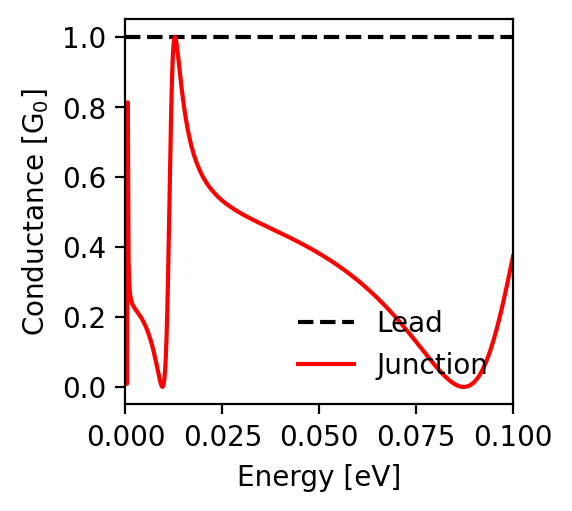

Data behind this chart, as committed beside it:
energy; conductance_lead; conductance_junction
-0.1; 1.0; 0.373
-0.0998; 1.0; 0.362
-0.0996; 1.0; 0.351
-0.0994; 1.0; 0.341
-0.0992; 1.0; 0.33
-0.099; 1.0; 0.319
-0.0988; 1.0; 0.309
-0.0986; 1.0; 0.298
-0.0984; 1.0; 0.288
-0.0982; 1.0; 0.278
-0.098; 1.0; 0.268
-0.0978; 1.0; 0.258
-0.0976; 1.0; 0.248
-0.0974; 1.0; 0.238
-0.0972; 1.0; 0.228
-0.097; 1.0; 0.219
-0.0968; 1.0; 0.21
-0.0966; 1.0; 0.201
-0.0964; 1.0; 0.192
-0.0962; 1.0; 0.183
-0.096; 1.0; 0.174
-0.0958; 1.0; 0.166
-0.0956; 1.0; 0.158
-0.0954; 1.0; 0.15
-0.0952; 1.0; 0.142
-0.095; 1.0; 0.134
-0.0948; 1.0; 0.127
-0.0946; 1.0; 0.12
-0.0944; 1.0; 0.113
-0.0942; 1.0; 0.106
-0.094; 1.0; 0.099
-0.0938; 1.0; 0.093
-0.0936; 1.0; 0.087
-0.0934; 1.0; 0.081
-0.0932; 1.0; 0.075
-0.093; 1.0; 0.07
-0.0928; 1.0; 0.065
-0.0926; 1.0; 0.06
-0.0924; 1.0; 0.055
-0.0922; 1.0; 0.05
-0.092; 1.0; 0.046
-0.0918; 1.0; 0.042
-0.0916; 1.0; 0.038
-0.0914; 1.0; 0.034
-0.0912; 1.0; 0.031
-0.091; 1.0; 0.027
-0.0908; 1.0; 0.024
-0.0906; 1.0; 0.021
-0.0904; 1.0; 0.019
-0.0902; 1.0; 0.016
-0.09; 1.0; 0.014
-0.0898; 1.0; 0.012
-0.0896; 1.0; 0.01
-0.0894; 1.0; 0.008
-0.0892; 1.0; 0.007
-0.089; 1.0; 0.005
-0.0888; 1.0; 0.004
-0.0886; 1.0; 0.003
-0.0884; 1.0; 0.002
-0.0882; 1.0; 0.001
... 941 more rows
